Photos from the image-classification dataset "dataset-augmented" in the GitHub repository niklasxiao/DataLabTrash. Its 7 classes are: biological waste, cardboard, glass, metal, paper, plastic, trash.

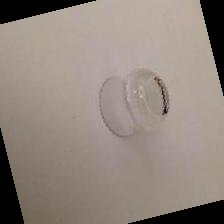
Label: glass

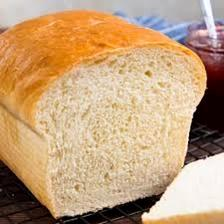
Label: biological waste

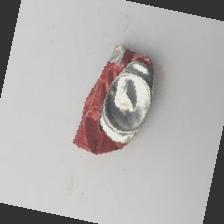
Label: metal

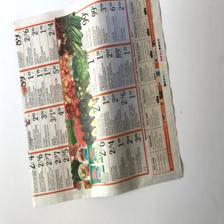
Label: paper

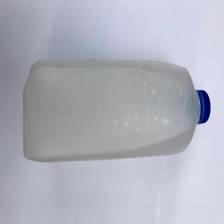
Label: plastic

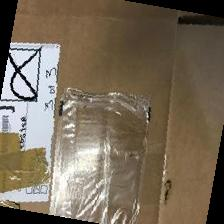
Label: cardboard
